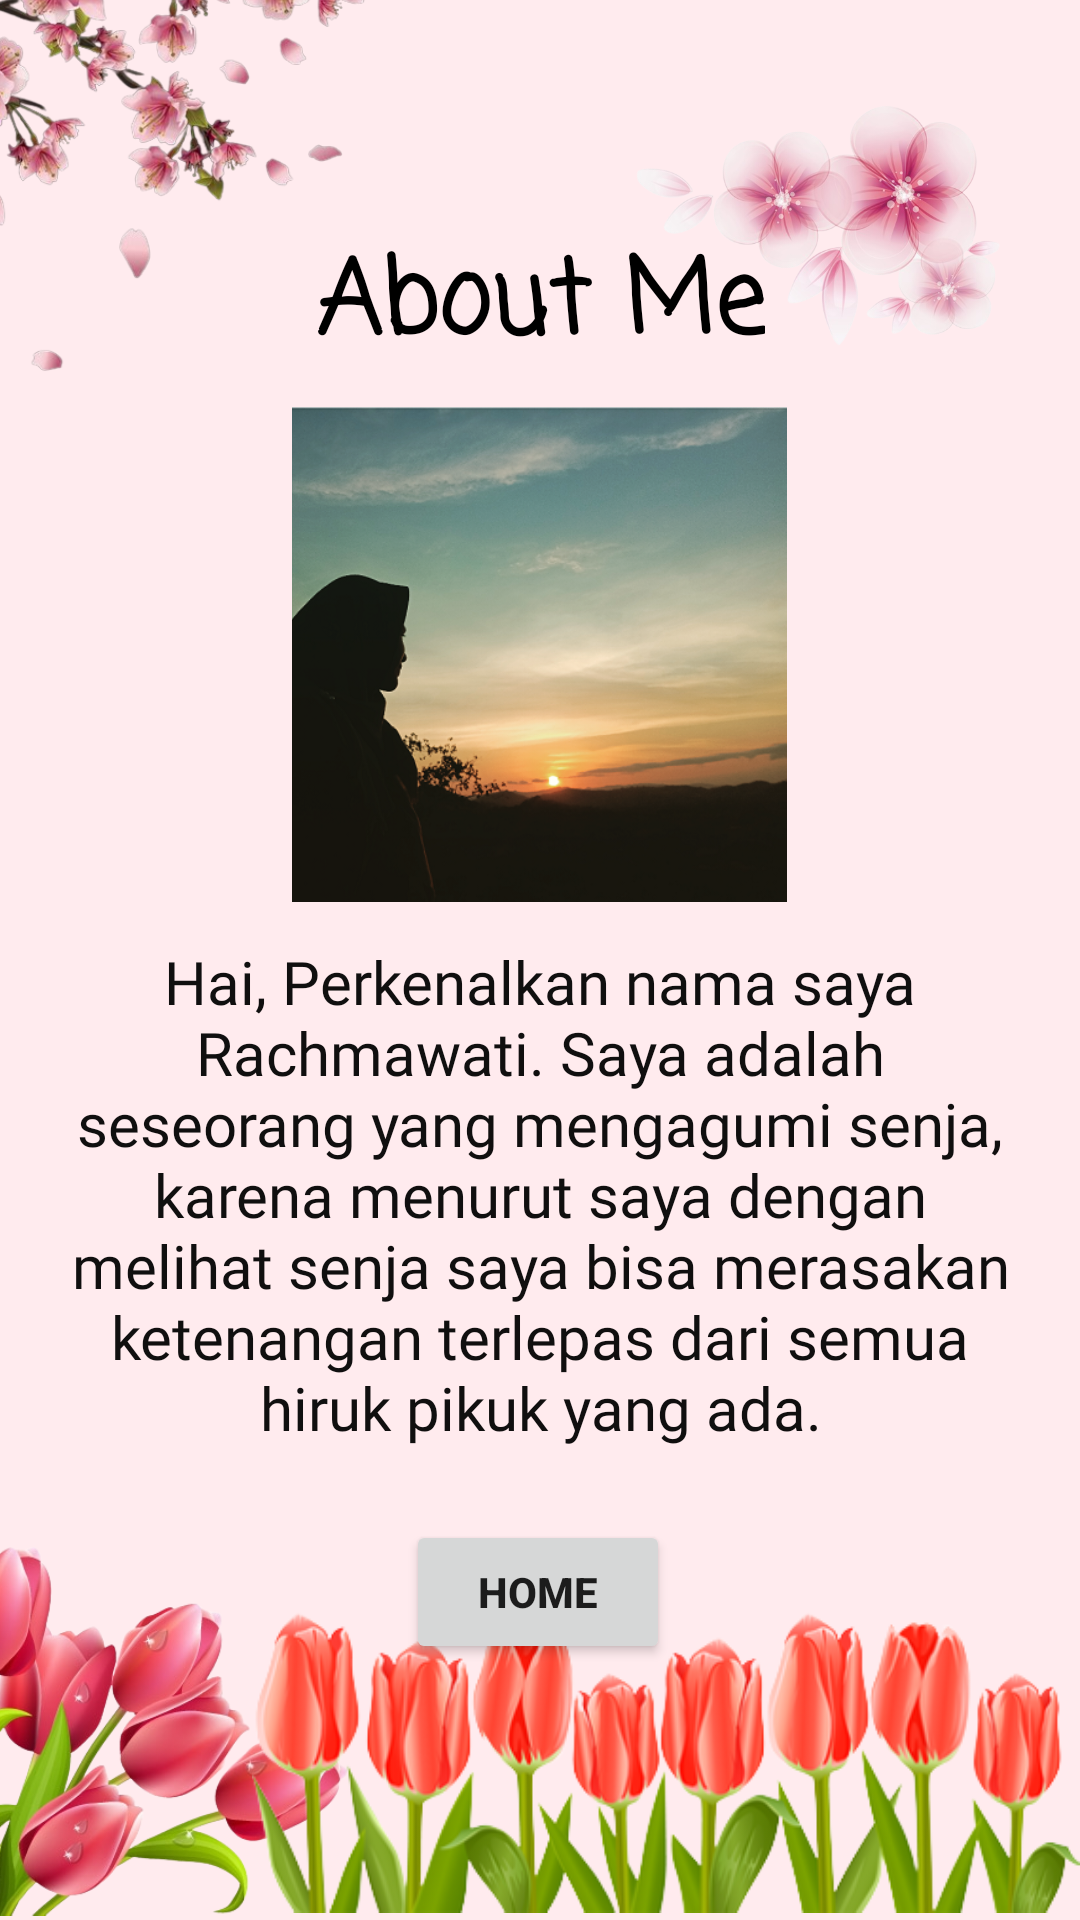

Write the Android layout XML for this screen, with the resource values it uses.
<!-- AndroidManifest.xml: application theme Theme.Rachmawati -->
<!-- res/layout/activity_about.xml -->
<?xml version="1.0" encoding="utf-8"?>
<androidx.constraintlayout.widget.ConstraintLayout xmlns:android="http://schemas.android.com/apk/res/android"
    xmlns:app="http://schemas.android.com/apk/res-auto"
    xmlns:tools="http://schemas.android.com/tools"
    android:layout_width="match_parent"
    android:layout_height="match_parent"
    android:background="#ffebee"
    tools:context=".AboutActivity">

    
    <ImageView
        android:id="@+id/imageFoto"
        android:layout_width="230dp"
        android:layout_height="165dp"
        android:layout_marginTop="8dp"
        android:contentDescription="@string/imageFoto"
        app:layout_constraintEnd_toEndOf="parent"
        app:layout_constraintHorizontal_bias="0.497"
        app:layout_constraintStart_toStartOf="parent"
        app:layout_constraintTop_toBottomOf="@+id/textAbout"
        app:srcCompat="@drawable/foto" />

    
    <TextView
        android:id="@+id/textAbout"
        android:layout_width="wrap_content"
        android:layout_height="wrap_content"
        android:layout_marginTop="76dp"
        android:fontFamily="casual"
        android:text="@string/textAbout"
        android:textColor="#000000"
        android:textSize="34sp"
        android:textStyle="bold"
        app:layout_constraintEnd_toEndOf="parent"
        app:layout_constraintStart_toStartOf="parent"
        app:layout_constraintTop_toTopOf="parent" />

    
    <TextView
        android:id="@+id/textKata"
        android:layout_width="315dp"
        android:layout_height="175dp"
        android:layout_marginStart="16dp"
        android:layout_marginEnd="16dp"
        android:fontFamily="@font/akaya_telivigala"
        android:text="@string/textKata"
        android:textAlignment="center"
        android:textColor="#100F0F"
        android:textSize="20sp"
        app:layout_constraintBottom_toBottomOf="parent"
        app:layout_constraintEnd_toEndOf="parent"
        app:layout_constraintStart_toStartOf="parent"
        app:layout_constraintTop_toBottomOf="@+id/imageFoto"
        app:layout_constraintVertical_bias="0.079" />

    
    <Button
        android:id="@+id/buttonHomeAbout"
        android:layout_width="wrap_content"
        android:layout_height="wrap_content"
        android:text="@string/buttonHomeAbout"
        android:textStyle="bold"
        app:layout_constraintBottom_toBottomOf="parent"
        app:layout_constraintEnd_toEndOf="parent"
        app:layout_constraintHorizontal_bias="0.498"
        app:layout_constraintStart_toStartOf="parent"
        app:layout_constraintTop_toBottomOf="@+id/textKata"
        app:layout_constraintVertical_bias="0.173" />

    
    <ImageView
        android:id="@+id/imageTulip"
        android:layout_width="226dp"
        android:layout_height="146dp"
        android:layout_marginTop="260dp"
        android:layout_marginEnd="224dp"
        android:contentDescription="@string/imageTulip"
        app:layout_constraintBottom_toBottomOf="parent"
        app:layout_constraintEnd_toEndOf="parent"
        app:layout_constraintTop_toBottomOf="@+id/imageFoto"
        app:layout_constraintVertical_bias="1.0"
        app:srcCompat="@drawable/tulip"
        tools:ignore="ImageContrastCheck" />

    
    <ImageView
        android:id="@+id/imagePinkSakura"
        android:layout_width="144dp"
        android:layout_height="97dp"
        android:layout_marginEnd="16dp"
        android:layout_marginBottom="20dp"
        android:contentDescription="@string/imagePinkSakura"
        app:layout_constraintBottom_toTopOf="@+id/imageFoto"
        app:layout_constraintEnd_toEndOf="parent"
        app:srcCompat="@drawable/pinksakura" />

    
    <ImageView
        android:id="@+id/imageTulipRed"
        android:layout_width="276dp"
        android:layout_height="106dp"
        app:layout_constraintBottom_toBottomOf="parent"
        app:layout_constraintEnd_toEndOf="parent"
        app:layout_constraintHorizontal_bias="1.0"
        app:layout_constraintStart_toStartOf="parent"
        app:srcCompat="@drawable/imagetulipred"
        android:contentDescription="@string/imageTulipRed" />

    
    <ImageView
        android:id="@+id/imageSakuraGugur"
        android:layout_width="186dp"
        android:layout_height="171dp"
        android:layout_marginEnd="216dp"
        android:layout_marginBottom="184dp"
        android:contentDescription="@string/imageSakuraGugur"
        app:layout_constraintBottom_toTopOf="@+id/textKata"
        app:layout_constraintEnd_toEndOf="@+id/imagePinkSakura"
        app:srcCompat="@drawable/sakuragugur" />

</androidx.constraintlayout.widget.ConstraintLayout>
<!-- resources referenced by this layout -->
<resources>
  <!-- drawable foto: png bitmap (drawable, 220885 bytes) -->
  <!-- drawable imagetulipred: png bitmap (drawable, 98209 bytes) -->
  <!-- drawable pinksakura: png bitmap (drawable, 186993 bytes) -->
  <!-- drawable sakuragugur: png bitmap (drawable, 198005 bytes) -->
  <!-- drawable tulip: png bitmap (drawable, 229085 bytes) -->
  <string name="buttonHomeAbout">Home</string>
  <string name="imageFoto">TODO</string>
  <string name="imagePinkSakura">TODO</string>
  <string name="imageSakuraGugur">TODO</string>
  <string name="imageTulip">TODO</string>
  <string name="imageTulipRed">TODO</string>
  <string name="textAbout">About Me</string>
  <string name="textKata">Hai, Perkenalkan nama saya Rachmawati. Saya adalah seseorang yang mengagumi senja, karena menurut saya dengan melihat senja saya bisa merasakan ketenangan terlepas dari semua hiruk pikuk yang ada.</string>
  <style name="Theme.Rachmawati" parent="Theme.MaterialComponents.DayNight.DarkActionBar">
          
          <item name="colorPrimary">@color/purple_500</item>
          <item name="colorPrimaryVariant">@color/purple_700</item>
          <item name="colorOnPrimary">@color/white</item>
          
          <item name="colorSecondary">@color/teal_200</item>
          <item name="colorSecondaryVariant">@color/teal_700</item>
          <item name="colorOnSecondary">@color/black</item>
          
          <item name="android:statusBarColor" tools:targetApi="l">?attr/colorPrimaryVariant</item>
          
      </style>
  <!-- not gathered from this repository: default colours our renderer supplied (Android Studio template values) -->
  <color name="purple_500">#FF6200EE</color>
  <color name="purple_700">#FF3700B3</color>
  <color name="teal_200">#FF03DAC5</color>
  <color name="teal_700">#FF018786</color>
  <color name="black">#FF000000</color>
  <color name="white">#FFFFFFFF</color>
</resources>
